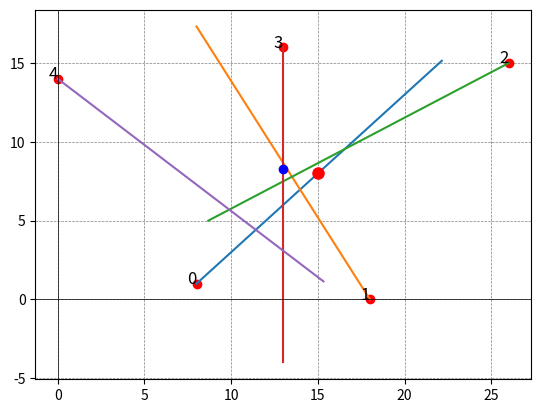
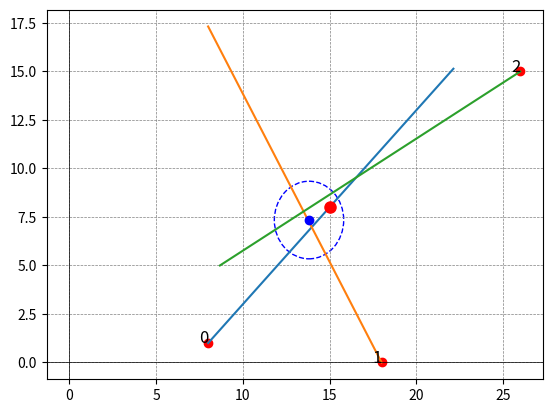
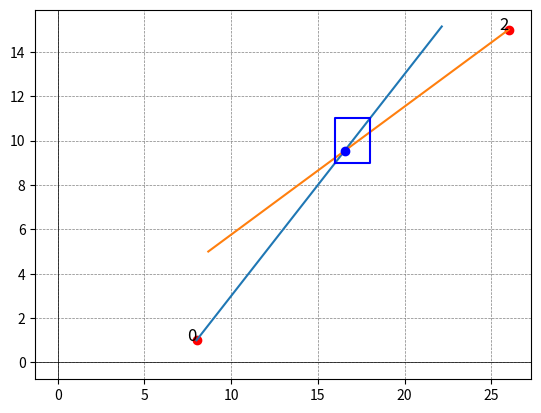

Python code for these plots, in order:
import numpy as np
#import matplotlib
#matplotlib.use('TkAgg')

from matplotlib import pyplot as plt

#input data
data = [
    (8, 1, 45),
    (18, 0, 120),
    (26, 15, 210),
    (13, 16, 270),
    (0, 14, 320)
]
x_fact, y_fact = 15, 8
x_squre, y_squre = 16, 9

def prepare_system(data):
    A = np.array([[-np.tan(np.radians(row[2])), 1] for row in data])
    b = np.array([row[1] - np.tan(np.radians(row[2])) * row[0] for row in data])


    return A, b

def solve_system(A, b):
    At = np.transpose(A)
    return np.linalg.solve(np.dot(At, A), np.dot(At, b))

def visualize_data(data, ship_coordinates):
    plt.figure()
    i = 0
    for row in data:
        xi, yi, ai = row
        plt.plot(xi, yi, 'ro')
        x_end = xi + 20 * np.cos(np.radians(ai ))
        y_end = yi + 20 * np.sin(np.radians(ai ))
        plt.plot([xi, x_end], [yi, y_end])
        plt.text(xi, yi, str(i), fontsize=12, ha='right')
        i = i + 1

    plt.plot(ship_coordinates[0], ship_coordinates[1], 'bo')
    plt.plot(x_fact, y_fact, 'ro', markersize=8, label='теоретичне розташування')

    plt.axhline(0, color='black', linewidth=0.5)
    plt.axvline(0, color='black', linewidth=0.5)

    # Показати графік
    plt.grid(color='gray', linestyle='--', linewidth=0.5)
    plt.show()

def visualize_data2(data, prev_index, ship_coordinates):
    plt.figure()
    i = 0
    for row in data:
        xi, yi, ai = row
        plt.plot(xi, yi, 'ro')
        x_end = xi + 20 * np.cos(np.radians(ai ))
        y_end = yi + 20 * np.sin(np.radians(ai ))
        plt.plot([xi, x_end], [yi, y_end])
        plt.text(xi, yi, str(prev_index[i]), fontsize=12, ha='right')
        i = i + 1

    plt.plot(ship_coordinates[0], ship_coordinates[1], 'bo')

    plt.plot(x_fact, y_fact, 'ro', markersize=8, label='теоретичне розташування')

    circle = plt.Circle((ship_coordinates[0], ship_coordinates[1]), 2, fill=False, color='b', linestyle='--')
    plt.gca().add_patch(circle)


    plt.axhline(0, color='black', linewidth=0.5)
    plt.axvline(0, color='black', linewidth=0.5)

    plt.grid(color='gray', linestyle='--', linewidth=0.5)
    plt.show()

def visualize_data3(data, prev_index, ship_coordinates):
    plt.figure()
    i = 0
    for row in data:
        xi, yi, ai = row
        plt.plot(xi, yi, 'ro')
        x_end = xi + 20 * np.cos(np.radians(ai ))
        y_end = yi + 20 * np.sin(np.radians(ai ))
        plt.plot([xi, x_end], [yi, y_end])
        plt.text(xi, yi, str(prev_index[i]), fontsize=12, ha='right')
        i = i + 1

    plt.plot(ship_coordinates[0], ship_coordinates[1], 'bo')


    square_vertices = [(x_squre, y_squre), (x_squre + 2, y_squre),
                       (x_squre + 2, y_squre + 2), (x_squre, y_squre + 2),
                       (x_squre, y_squre)]
    xs, ys = zip(*square_vertices)
    plt.plot(xs, ys, 'b-')



    plt.axhline(0, color='black', linewidth=0.5)
    plt.axvline(0, color='black', linewidth=0.5)

    plt.grid(color='gray', linestyle='--', linewidth=0.5)
    plt.show()

def angle_from_horizontal(x1, y1, x2, y2):
    angle_rad = np.arctan2( y2 - y1, x2 - x1 )
    angle_deg = np.degrees(angle_rad)


    return angle_deg%360

def angle_difference(angle1, angle2):
    diff = abs(angle1 - angle2) % 360
    return min(diff, 360 - diff)

def filter_data(data, terminal_angle):
    filtered_data = []
    prev_index = []
    i = 0
    for xi, yi, ai in data:
        if angle_difference(ai, angle_from_horizontal(xi, yi, x_fact, y_fact)) <= terminal_angle:
            filtered_row = (xi, yi, ai)
            filtered_data.append(filtered_row)
            prev_index.append(i)
            print("Датчик ", i, "відхиляється на кут ", angle_difference(ai, angle_from_horizontal(xi, yi, x_fact, y_fact)))

        else:
            print("Датчик ", i, "відхиляється на кут ", angle_difference(ai, angle_from_horizontal(xi, yi, x_fact, y_fact)),
                  "це більше ", terminal_angle)
        i = i + 1
    return filtered_data, prev_index


def filter_data_square(detectors, xs, ys):
    filtered_detectors = []
    prev_index = []
    i = 0
    for x, y, angle in detectors:
        # Calculate the coordinates of the top-right corner of the square

        slope = np.tan(np.radians(angle))

        # Calculate intersection with left edge
        intersection_x_left = xs
        intersection_y_left = y + (xs - x) * slope

        # Calculate intersection with right edge
        intersection_x_right = xs + 2
        intersection_y_right = y + (xs + 2 - x) * slope

        # Calculate intersection with top edge
        intersection_x_top = x + (ys + 2 - y) / slope
        intersection_y_top = ys + 2

        # Calculate intersection with bottom edge
        intersection_x_bottom = x + (ys - y) / slope
        intersection_y_bottom = ys



        # Check if any of the intersections are inside the square
        if ((xs <= intersection_x_left <= xs + 2 and ys <= intersection_y_left <= ys + 2) or
                (xs <= intersection_x_right <= xs + 2 and ys <= intersection_y_right <= ys + 2) or
                (xs <= intersection_x_top <= xs + 2 and ys <= intersection_y_top <= ys + 2) or
                (xs <= intersection_x_bottom <= xs + 2 and ys <= intersection_y_bottom <= ys + 2)):
            filtered_detectors.append((x, y, angle))
            prev_index.append(i)
            print("Датчик ", i, "не перетинає квадрат")
        else:
            print("Датчик ", i, "перетинає квадрат")

        i = i + 1

    return filtered_detectors, prev_index


def accuracy_evaluation(detectors, x, y):
    total_error = 0

    for x1, y1, angle in detectors:
        k = np.tan(np.radians(angle))
        error = (y1 - k * x1 + k * x - y)**2
        total_error += error

    return total_error

def main():
    #Завдання 1
    A, b =  prepare_system(data)

    ship_coordinates = solve_system(A, b)

    print("Координати коробля: ", ship_coordinates)
    print("Похибка: ", accuracy_evaluation(data, ship_coordinates[0], ship_coordinates[1]))
    visualize_data(data, ship_coordinates)

    # Завдання 2
    distance = np.sqrt((x_fact - ship_coordinates[0]) ** 2 + (y_fact - ship_coordinates[1]) ** 2)
    print("Передані координати: ", x_fact, y_fact)
    print("Відстань до даних з датчиків: ", distance)
    terminal_angle = 10
    #print (np.degrees(np.arctan2((y_fact-data[0][1]),(x_fact-data[0][0]))))
    filtered_data, prev_index = filter_data(data, terminal_angle)

    A2, b2 = prepare_system(filtered_data)
    print("Координати коробля після фільтрування датчиків: ", solve_system(A2,b2))
    ship_coordinates2 = solve_system(A2, b2)
    visualize_data2(filtered_data,prev_index, ship_coordinates2)
    print("Похибка: ", accuracy_evaluation(filtered_data, ship_coordinates2[0], ship_coordinates2[1]))

    # Завдання 3
    filtered_data2, prev_index2 = filter_data_square(data , x_squre, y_squre)
    A3, b3 = prepare_system(filtered_data2)
    print("Координати коробля після фільтрування датчиків по квадрату: ", solve_system(A3, b3))
    ship_coordinates3 =  solve_system(A3, b3)
    visualize_data3(filtered_data2, prev_index2, ship_coordinates3)
    print("Похибка: ", accuracy_evaluation(filtered_data2, ship_coordinates3[0], ship_coordinates3[1]))






#np.degrees((y_fact - data [0][1])/(x_fact - data[0][0]))

if __name__ == "__main__":
    main()

